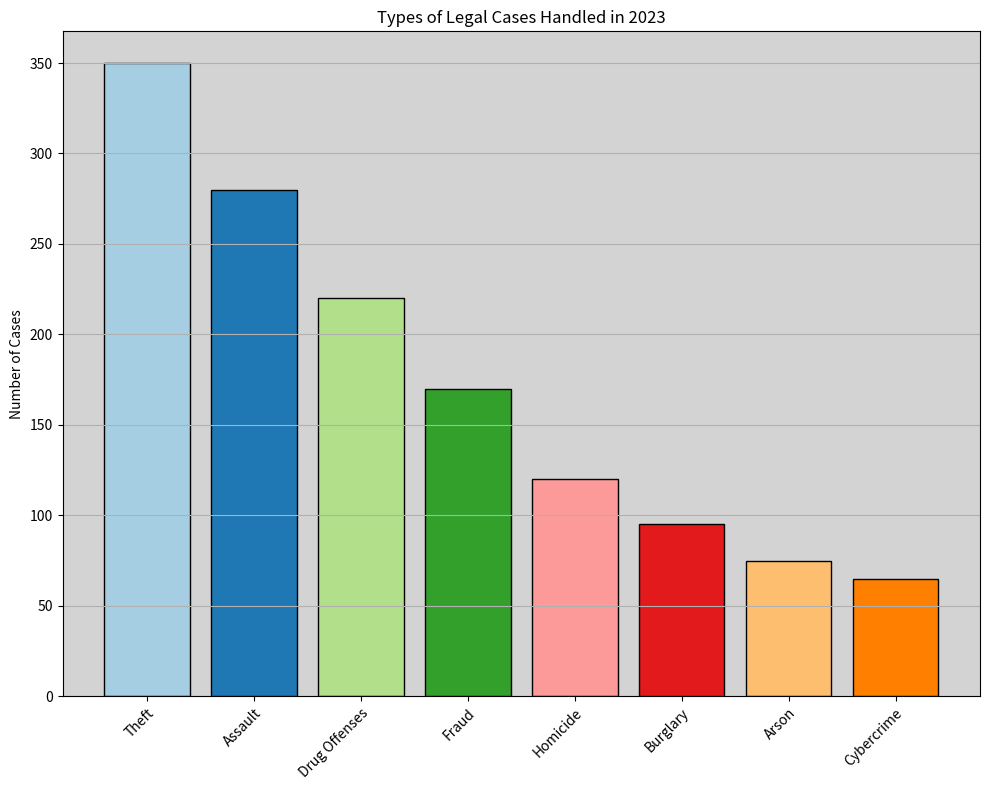

Here is the Python script that generated this plot: (Note: this script raises an exception after producing the figure.)
import matplotlib.pyplot as plt

# Given data
data_labels = ['Theft', 'Assault', 'Drug Offenses', 'Fraud', 'Homicide', 'Burglary', 'Arson', 'Cybercrime']
data = [350, 280, 220, 170, 120, 95, 75, 65]
line_labels = ['Number of Cases']

# Create figure and axis
plt.figure(figsize=(10, 8))
ax = plt.subplot(111)

# Plot the histogram
bars = ax.bar(data_labels, data, color=plt.cm.Paired.colors, edgecolor='black')

# Add some text for labels, title, and custom x-axis tick labels, etc.
ax.set_ylabel('Number of Cases')
ax.set_title('Types of Legal Cases Handled in 2023')
ax.set_xticks(range(len(data_labels)))
ax.set_xticklabels(data_labels, rotation=45, ha='right', wrap=True)

# Draw grid lines behind the bars
ax.yaxis.grid(True)

# Set background color
ax.set_facecolor('lightgrey')

# Automatically resize the plot
plt.tight_layout()

# Save the figure
save_path = '/cpfs01/user/liuqi/workspace/plotchart/demo/histogram/png/620.png'
plt.savefig(save_path, format='png', dpi=300, bbox_inches='tight')

# Clear the current image state
plt.clf()
